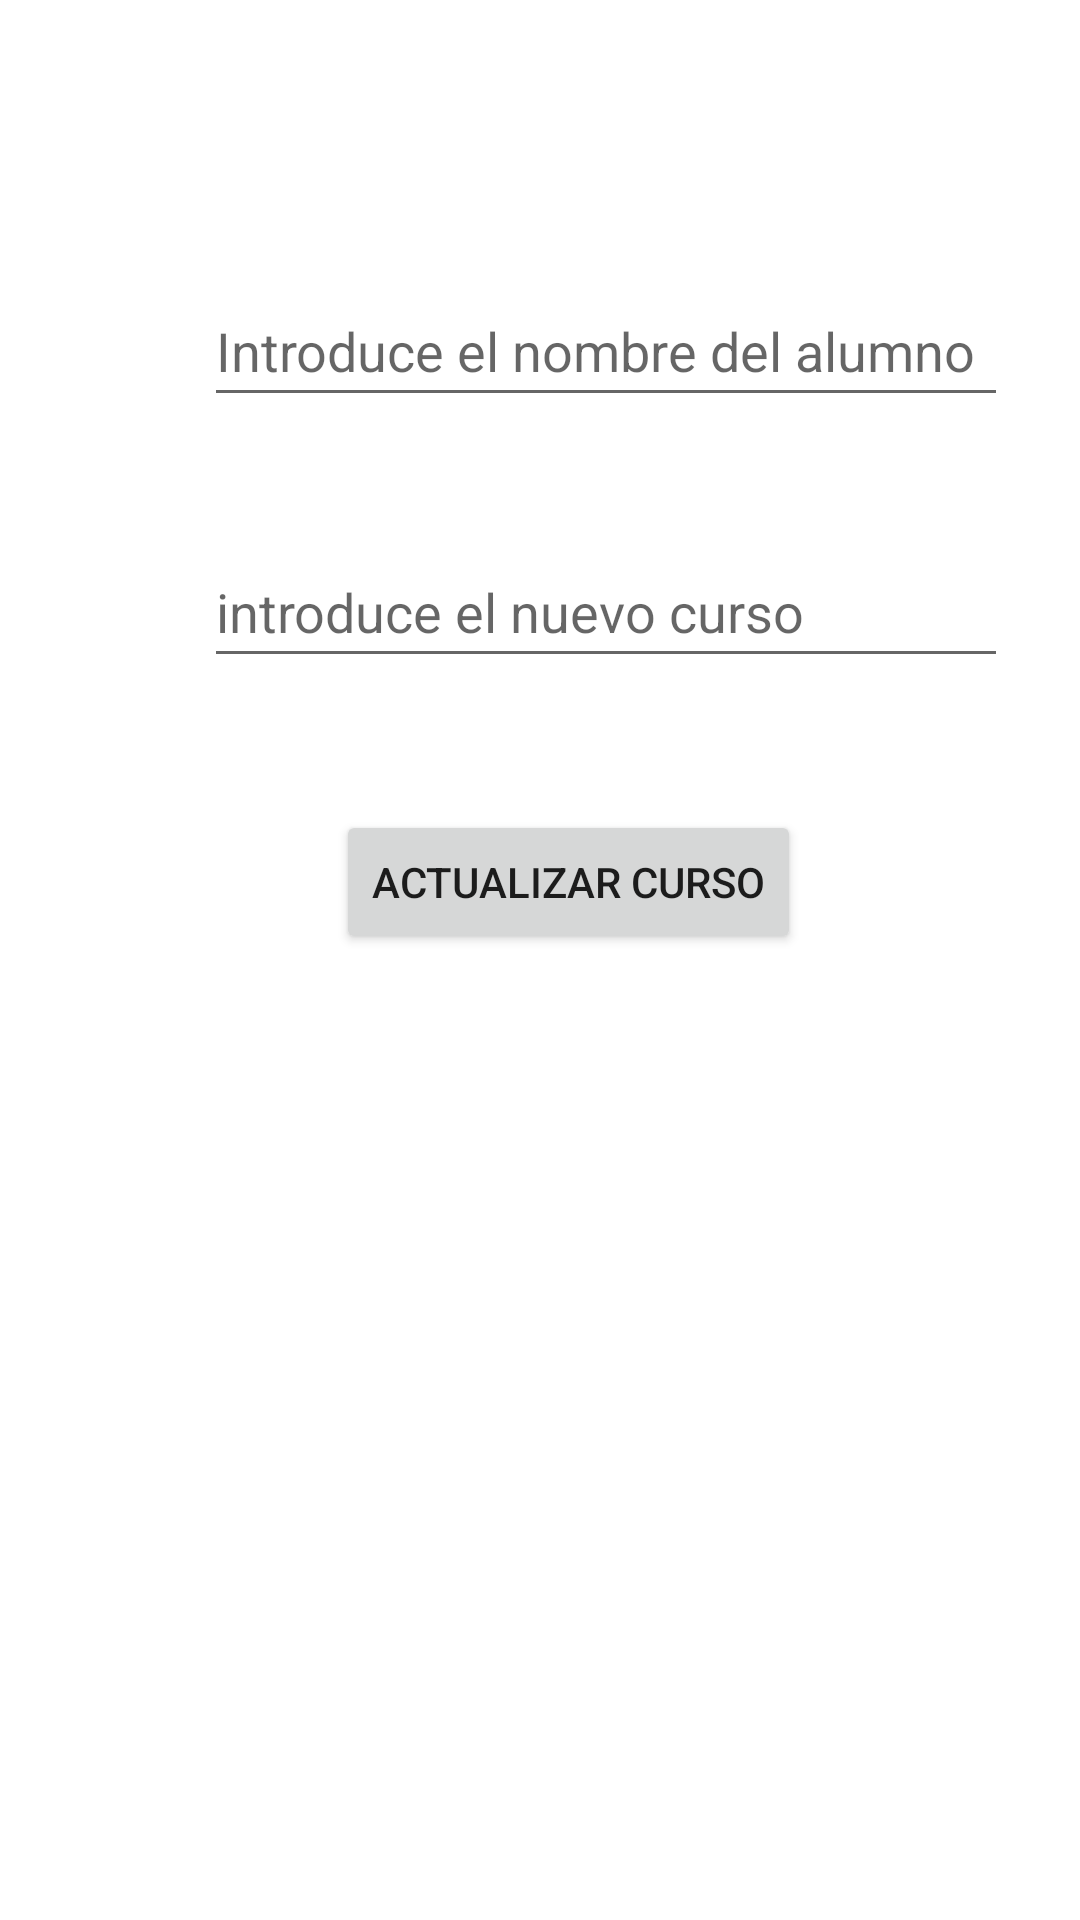

Produce the Android XML layout that renders to this screen, including the resource entries it uses.
<!-- AndroidManifest.xml: application theme Theme.RegistroAlumnos -->
<!-- res/layout/activity_update.xml -->
<?xml version="1.0" encoding="utf-8"?>
<androidx.constraintlayout.widget.ConstraintLayout xmlns:android="http://schemas.android.com/apk/res/android"
    xmlns:app="http://schemas.android.com/apk/res-auto"
    xmlns:tools="http://schemas.android.com/tools"
    android:layout_width="match_parent"
    android:layout_height="match_parent"
    tools:context=".UpdateActivity">

    <EditText
        android:id="@+id/nombre_alumno"
        android:layout_width="268dp"
        android:layout_height="47dp"
        android:layout_marginLeft="68dp"
        android:layout_marginTop="92dp"
        android:ems="10"
        android:hint="Introduce el nombre del alumno"
        android:inputType="text"
        app:layout_constraintLeft_toLeftOf="parent"
        app:layout_constraintTop_toTopOf="parent" />

    <EditText
        android:id="@+id/nuevo_curso"
        android:layout_width="268dp"
        android:layout_height="47dp"
        android:layout_marginLeft="68dp"
        android:layout_marginTop="40dp"
        android:ems="10"
        android:hint="introduce el nuevo curso"
        android:inputType="text"
        app:layout_constraintLeft_toLeftOf="parent"
        app:layout_constraintTop_toBottomOf="@id/nombre_alumno" />

    <Button
        android:id="@+id/actualizar"
        android:layout_width="wrap_content"
        android:layout_height="wrap_content"
        android:layout_marginLeft="112dp"
        android:layout_marginTop="44dp"
        android:text="ACTUALIZAR CURSO"
        app:layout_constraintLeft_toLeftOf="parent"
        app:layout_constraintTop_toBottomOf="@id/nuevo_curso" />
</androidx.constraintlayout.widget.ConstraintLayout>
<!-- resources referenced by this layout -->
<resources>
  <style name="Theme.RegistroAlumnos" parent="Base.Theme.RegistroAlumnos" />
  <style name="Base.Theme.RegistroAlumnos" parent="Theme.MaterialComponents.DayNight.DarkActionBar">
          
          
      </style>
</resources>
